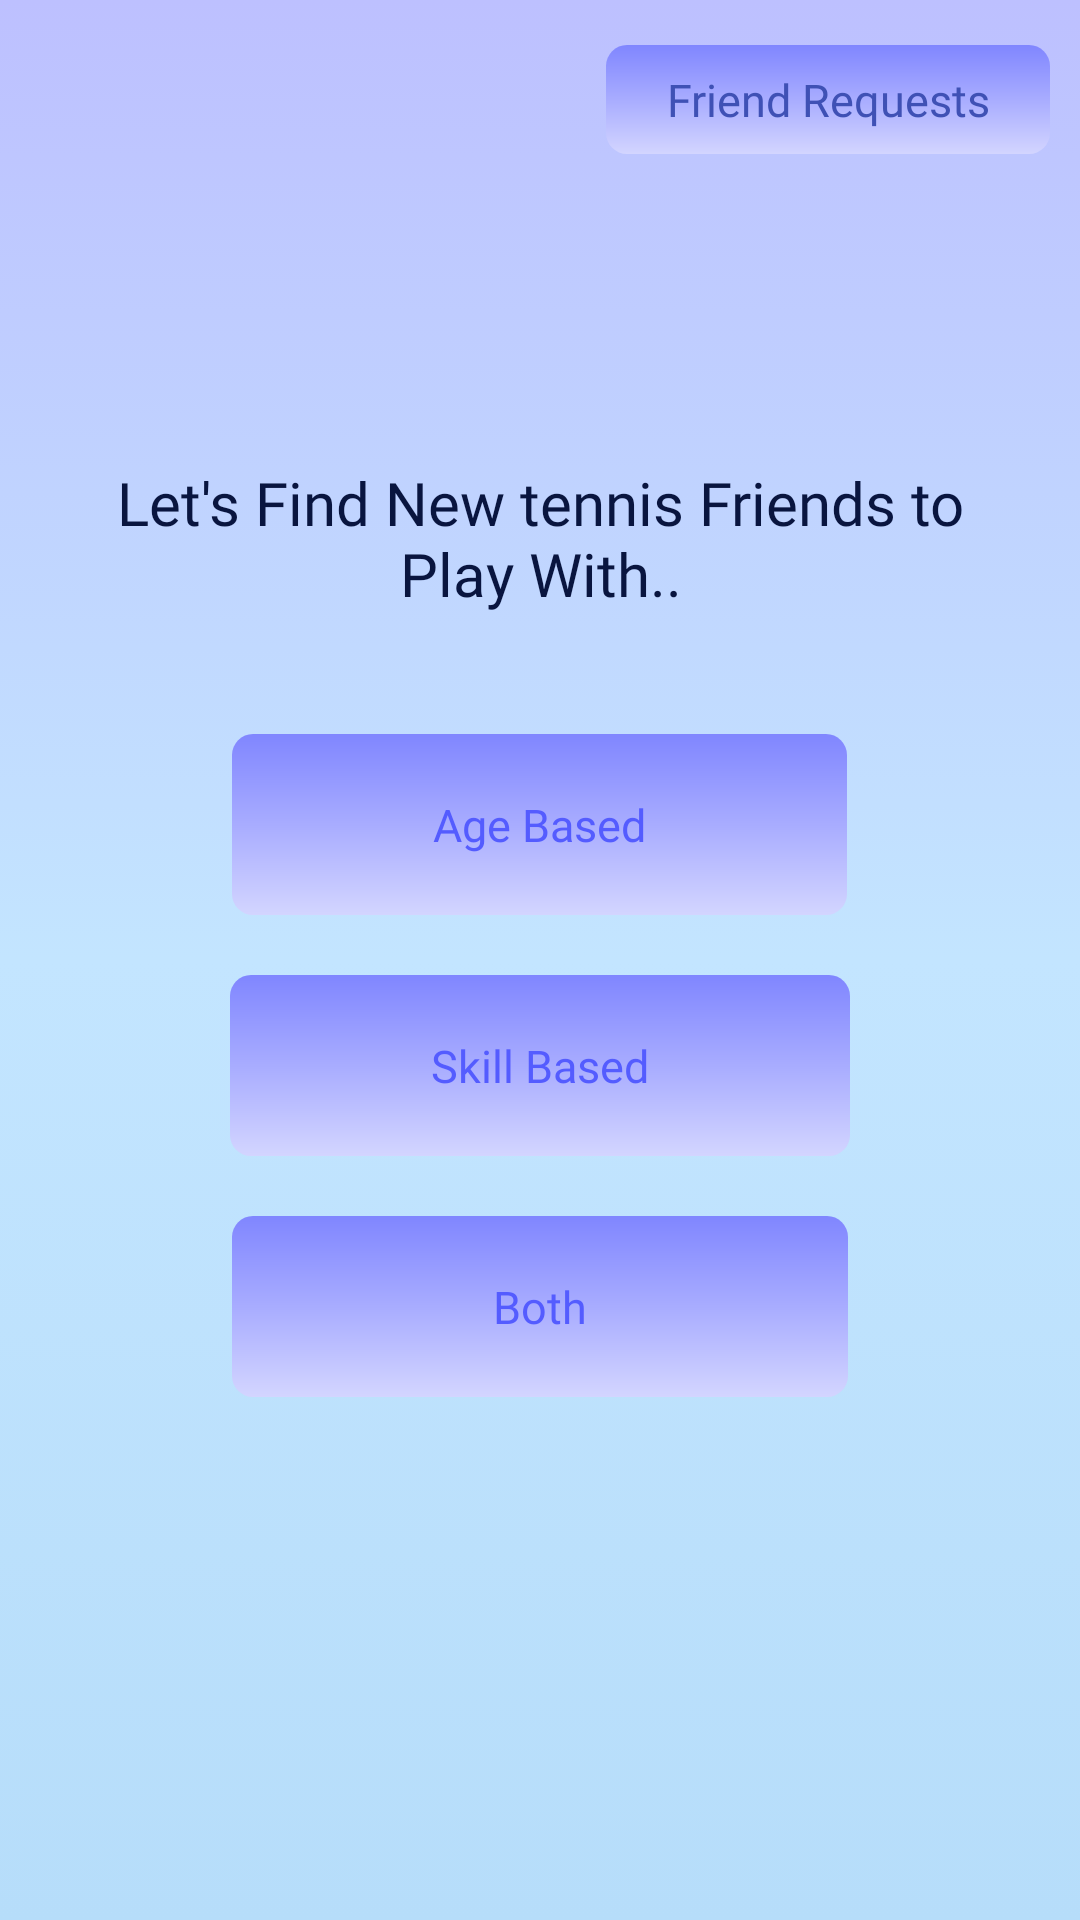

Here is an Android app screen rendered from its layout file. Give the layout XML and the strings, colors and styles it references.
<!-- AndroidManifest.xml: application theme Theme.SOMETHINGNEW -->
<!-- res/layout/fragment_peoples__task.xml -->
<?xml version="1.0" encoding="utf-8"?>
<FrameLayout xmlns:android="http://schemas.android.com/apk/res/android"
    xmlns:tools="http://schemas.android.com/tools"
    android:layout_width="match_parent"
    xmlns:app="http://schemas.android.com/apk/res-auto"
    android:layout_gravity="center"
    android:foregroundGravity="center"
    android:background="@drawable/gradient_"
    android:layout_height="match_parent"
    app:layout_anchorGravity="center"
    tools:context=".Peoples_Task">

    <LinearLayout
        android:layout_width="match_parent"
        android:layout_height="wrap_content"
        android:orientation="vertical"
        android:layout_marginTop="15dp"
        android:gravity="end">
        <TextView
            android:id="@+id/ButtonRequests"
            android:gravity="center"
            android:textColor="#3F51B5"
            android:background="@drawable/buttonbg"
            android:paddingVertical="8dp"
            android:paddingHorizontal="20dp"
            android:fontFamily="@font/bold"
            android:textSize="15dp"
            android:layout_marginHorizontal="10dp"
            android:layout_width="wrap_content"
            android:layout_height="wrap_content"
            android:text="Friend Requests" />
    </LinearLayout>

    <LinearLayout
        android:id="@+id/optionLayout"
        android:layout_width="match_parent"
        android:layout_height="match_parent"
        android:orientation="vertical"
        android:gravity="center">
        <TextView
            android:gravity="center"
            android:textColor="@color/mtrl_textinput_default_box_stroke_color"
            android:fontFamily="@font/bold"
            android:textSize="20dp"
            android:layout_marginHorizontal="20dp"
            android:layout_width="match_parent"
            android:layout_height="wrap_content"
            android:text="Let's Find New tennis Friends to Play With.." />
        <LinearLayout
            android:layout_width="match_parent"
            android:layout_height="wrap_content"
            android:gravity="center"
            android:layout_marginVertical="20dp"
            android:orientation="vertical">
            <TextView
                android:id="@+id/agebasedButton"
                android:gravity="center"
                android:textColor="#545CFF"
                android:layout_marginTop="20dp"
                android:background="@drawable/buttonbg"
                android:paddingVertical="20dp"
                android:paddingHorizontal="67dp"
                android:fontFamily="@font/bold"
                android:textSize="15dp"
                android:layout_marginHorizontal="10dp"
                android:layout_width="wrap_content"
                android:layout_height="wrap_content"
                android:text="Age Based" />
            <TextView
                android:id="@+id/SkillbasedButton"
                android:gravity="center"
                android:textColor="#545CFF"
                android:layout_marginTop="20dp"
                android:fontFamily="@font/bold"
                android:background="@drawable/buttonbg"
                android:paddingVertical="20dp"
                android:paddingHorizontal="67dp"
                android:textSize="15dp"
                android:layout_marginHorizontal="10dp"
                android:layout_width="wrap_content"
                android:layout_height="wrap_content"
                android:text="Skill Based" />
            <TextView
                android:id="@+id/bothButton"
                android:gravity="center"
                android:textColor="#545CFF"
                android:fontFamily="@font/bold"
                android:background="@drawable/buttonbg"
                android:paddingVertical="20dp"
                android:paddingHorizontal="87dp"
                android:textSize="15dp"
                android:layout_marginTop="20dp"
                android:layout_marginHorizontal="10dp"
                android:layout_width="wrap_content"
                android:layout_height="wrap_content"
                android:text="Both" />
        </LinearLayout>
    </LinearLayout>
    <androidx.recyclerview.widget.RecyclerView
        android:id="@+id/playersId"
        android:layout_width="match_parent"
        android:layout_height="match_parent"/>
    <LinearLayout
        android:id="@+id/empty"
        android:layout_width="match_parent"
        android:visibility="gone"
        android:gravity="center"
        android:orientation="vertical"
        android:layout_height="match_parent">
        <ImageView
            android:layout_width="250dp"
            android:layout_height="250dp"
            android:src="@drawable/ic_empty"/>
        <TextView
            android:gravity="center_horizontal"
            android:layout_marginHorizontal="20dp"
            android:layout_width="wrap_content"
            android:layout_height="wrap_content"
            android:textSize="25dp"
            android:textColor="@color/quantum_grey700"
            android:fontFamily="@font/r"
            android:text="No Requests to Show"/>
    </LinearLayout>
</FrameLayout>
<!-- resources referenced by this layout -->
<resources>
  <color name="mtrl_textinput_default_box_stroke_color" tools:override="true">#09153f</color>
  <!-- drawable buttonbg (drawable) -->
  <?xml version="1.0" encoding="utf-8"?>
  <shape xmlns:android="http://schemas.android.com/apk/res/android">
      <corners android:radius="7dp"/>
      <gradient
          android:angle="270"
          android:startColor="#8086FF"
          android:centerColor="#A8ACFF"
          android:endColor="#D3D5FF"
          android:type="linear" />
  </shape>
  <!-- drawable gradient_ (drawable) -->
  <?xml version="1.0" encoding="utf-8"?>
  <selector xmlns:android="http://schemas.android.com/apk/res/android">
      <item>
          <shape>
              <gradient
                  android:angle="270"
                  android:startColor="#BDC0FF"
                  android:centerColor="#C3E5FF"
                  android:endColor="#B6DDFA"
                  android:type="linear" />
          </shape>
      </item>
  </selector>
  <!-- drawable ic_empty: vector/xml drawable (drawable, 2165 chars, omitted) -->
  <style name="Theme.SOMETHINGNEW" parent="Theme.MaterialComponents.NoActionBar">
          
          <item name="colorPrimary">@color/purple_500</item>
          <item name="colorPrimaryVariant">@color/white</item>
          <item name="colorOnPrimary">@color/white</item>
          
          <item name="colorSecondary">@color/teal_200</item>
          <item name="colorSecondaryVariant">@color/teal_700</item>
          <item name="colorOnSecondary">@color/black</item>
          
          <item name="android:statusBarColor" tools:targetApi="l">?attr/colorPrimaryVariant</item>
          
      </style>
  <color name="purple_500">#58A6E1</color>
  <color name="white">#FFF</color>
  <color name="teal_200">#306DB6</color>
  <color name="teal_700">#FF018786</color>
  <color name="black">#FF000000</color>
</resources>
